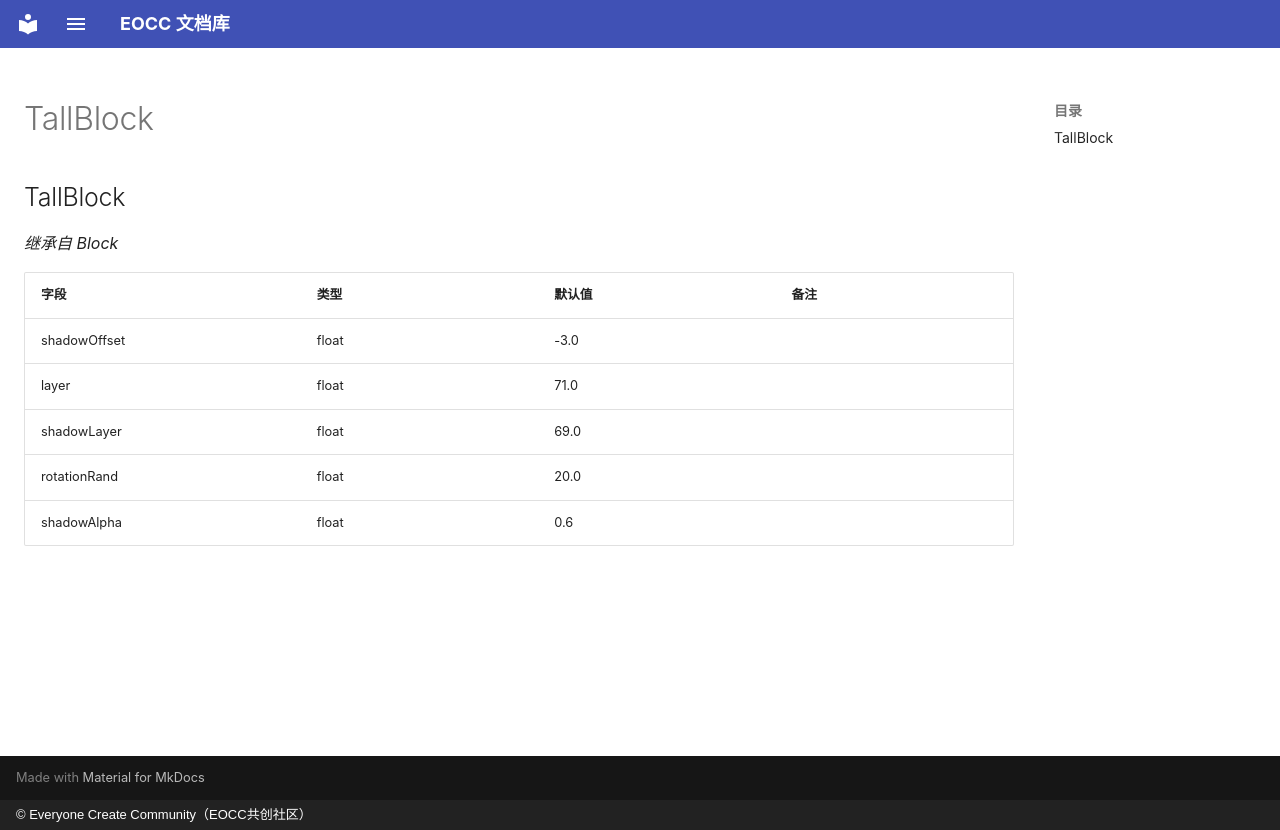

repository: eoccc/eoccc.github.io · page: wiki/mindustry/zh/Modding%20Classes/TallBlock/index.html · generator: mkdocs · copyright: © Everyone Create Community（EOCC共创社区）

# TallBlock

## TallBlock

*继承自 Block*

| 字段 | 类型 | 默认值 | 备注 |
|---|---|---|---|
| shadowOffset | float | -3.0 |  |
| layer | float | 71.0 |  |
| shadowLayer | float | 69.0 |  |
| rotationRand | float | 20.0 |  |
| shadowAlpha | float | 0.6 |  |
